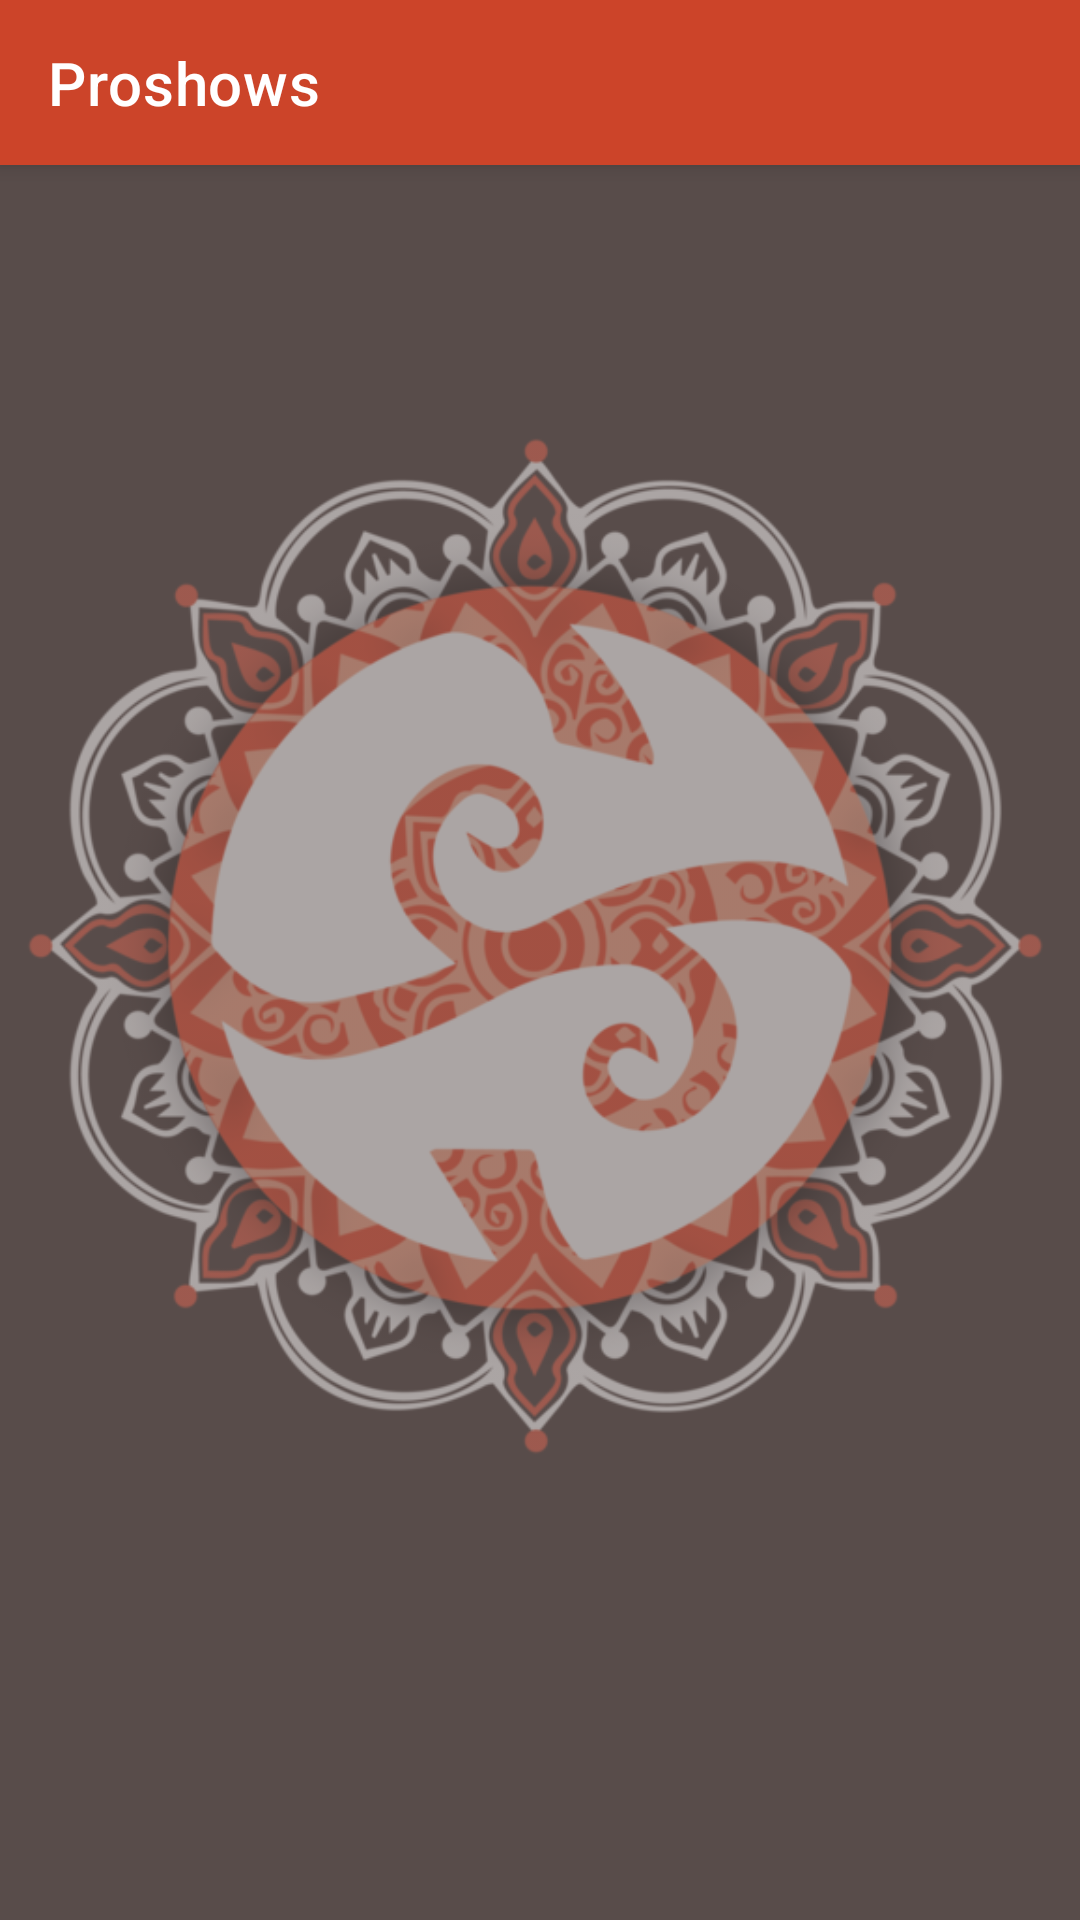

Produce the Android XML layout that renders to this screen, including the resource entries it uses.
<!-- AndroidManifest.xml: application theme AppTheme -->
<!-- res/layout/activity_proshow.xml -->
<?xml version="1.0" encoding="utf-8"?>

<androidx.coordinatorlayout.widget.CoordinatorLayout xmlns:android="http://schemas.android.com/apk/res/android"
    xmlns:app="http://schemas.android.com/apk/res-auto"
    android:orientation="vertical"
    android:background="@color/shadowed"
    android:layout_width="match_parent"
    android:layout_height="match_parent">
    <com.google.android.material.appbar.AppBarLayout
        android:layout_width="match_parent"
        android:layout_height="55dp">
        <androidx.appcompat.widget.Toolbar
            android:layout_width="match_parent"
            android:layout_height="match_parent"
            app:title="Proshows"
            android:id="@+id/proshow_toolbar"
            app:navigationIcon="@drawable/ic_arrow_back_black_24dp"
            app:titleTextColor="@color/white"/>
    </com.google.android.material.appbar.AppBarLayout>
    <ImageView
        android:layout_width="wrap_content"
        android:layout_height="wrap_content"
        android:src="@drawable/spree_logo_dark"
        android:alpha="0.5"
        android:layout_gravity="center_vertical"/>
    <androidx.recyclerview.widget.RecyclerView
        android:layout_width="match_parent"
        android:layout_height="wrap_content"
        android:layout_marginTop="60dp"
        android:id="@+id/proshowlist"></androidx.recyclerview.widget.RecyclerView>
</androidx.coordinatorlayout.widget.CoordinatorLayout>
<!-- resources referenced by this layout -->
<resources>
  <color name="shadowed">#584C4A</color>
  <color name="white">#ffffff</color>
  <!-- drawable spree_logo_dark: png bitmap (drawable, 231874 bytes) -->
  <style name="AppTheme" parent="Theme.MaterialComponents.Light.NoActionBar">
          
          <item name="colorPrimary">@color/gradend</item>
          <item name="colorPrimaryDark">@color/gradstart</item>
          <item name="colorAccent">@color/gradend</item>
          <item name="windowActionBar">true</item>
          <item name="windowNoTitle">true</item>
      </style>
  <color name="gradend">#cc4429</color>
  <color name="gradstart">#2f2a29</color>
</resources>
